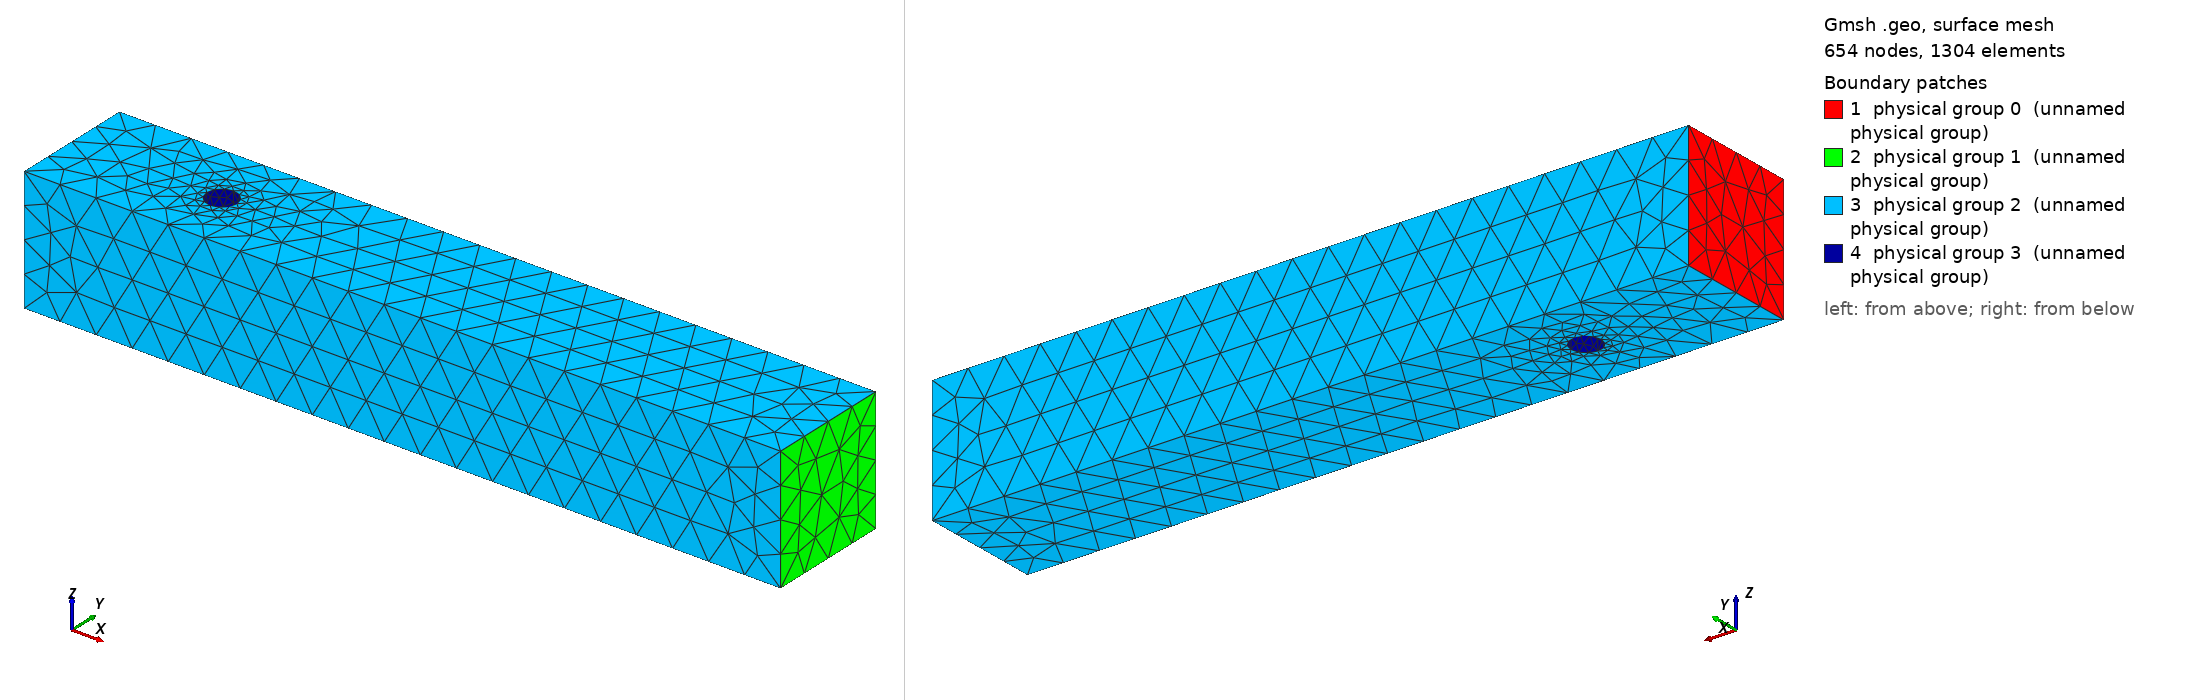

Gmsh geometry script, surface-meshed: 654 nodes, 1304 surface elements. Boundary patches (legend numbers): 1 physical group 0 (unnamed physical group), 2 physical group 1 (unnamed physical group), 3 physical group 2 (unnamed physical group), 4 physical group 3 (unnamed physical group). Left view from above one corner, right view from below the opposite corner. Legend entries are the model's physical surfaces. The drawing asked Gmsh for element sizes between 1% and 20% of the model's largest extent; the script's own settings can give other sizes.

=== mesh3D-Cylinder.geo (drawn) ===
// Gmsh script to define a 3D flow domain with an inner cylindrical obstacle
// without using the OpenCASCADE kernel

// Mesh size parameter
lc = 0.07; // Adjust this value to refine or coarsen the mesh
Printf("mesh3D-Cylinder: lc = %g", lc);

// Domain dimensions
H = 0.41;
L = 2.5;

// Cylinder parameters
x_c = 0.5;    // Cylinder center x-coordinate
y_c = 0.2;    // Cylinder center y-coordinate
R   = 0.05;    // Cylinder radius

// Define corner points of the outer domain
Point(1) = {0, 0, 0, 1.75*lc};
Point(2) = {0, 0, H, 1.75*lc};
Point(3) = {0, H, H, 1.75*lc};
Point(4) = {0, H, 0, 1.75*lc};
Point(5) = {L, 0, 0, 1.75*lc};
Point(6) = {L, 0, H, 1.75*lc};
Point(7) = {L, H, H, 1.75*lc};
Point(8) = {L, H, 0, 1.75*lc};

// Define points around the cylinder at z=0 (base)
Point(9)  = {x_c + R, y_c,      0, 0.5*lc}; // Right point
Point(10) = {x_c,      y_c + R, 0, 0.5*lc}; // Top point
Point(11) = {x_c - R, y_c,      0, 0.5*lc}; // Left point
Point(12) = {x_c,      y_c - R, 0, 0.5*lc}; // Bottom point

// Define points around the cylinder at z=H (top)
Point(13) = {x_c + R, y_c,      H, 0.5*lc};
Point(14) = {x_c,      y_c + R, H, 0.5*lc};
Point(15) = {x_c - R, y_c,      H, 0.5*lc};
Point(16) = {x_c,      y_c - R, H, 0.5*lc};

// Center points for circle arcs
Point(17) = {x_c, y_c, 0, 0.5*lc}; // Center at z=0
Point(18) = {x_c, y_c, H, 0.5*lc}; // Center at z=H

// Define circle arcs at z=0 (base of cylinder)
Circle(101) = {9, 17, 10};
Circle(102) = {10, 17, 11};
Circle(103) = {11, 17, 12};
Circle(104) = {12, 17, 9};

// Define circle arcs at z=H (top of cylinder)
Circle(105) = {13, 18, 14};
Circle(106) = {14, 18, 15};
Circle(107) = {15, 18, 16};
Circle(108) = {16, 18, 13};

// Define vertical lines connecting the base and top of the cylinder
Line(109) = {9, 13};
Line(110) = {10, 14};
Line(111) = {11, 15};
Line(112) = {12, 16};

// Define lines for the outer domain
Line(1) = {1, 2};
Line(2) = {2, 3};
Line(3) = {3, 4};
Line(4) = {4, 1};

Line(5) = {5, 6};
Line(6) = {6, 7};
Line(7) = {7, 8};
Line(8) = {8, 5};

Line(9)  = {1, 5};
Line(10) = {2, 6};
Line(11) = {3, 7};
Line(12) = {8, 4};

// Define surfaces for the fluid domain, taking into account the obstacle

// Inlet face at x=0 (no hole)
Line Loop(13) = {1, 2, 3, 4};
Plane Surface(1) = {13};

// Outlet face at x=L (no hole)
Line Loop(14) = {5, 6, 7, 8};
Plane Surface(2) = {14};

// Bottom face z=0, with hole for the cylinder
Line Loop(15) = {4, 9, -8, 12};                 // Outer boundary of the bottom face
Line Loop(16) = {-104, -103, -102, -101};       // Inner boundary (hole), reversed order
Plane Surface(3) = {15, 16};                    // Bottom face with hole

// Top face z=H, with hole for the cylinder
Line Loop(17) = {2, 11, -6, -10};               // Outer boundary of the top face
Line Loop(18) = {-105, -106, -107, -108};       // Inner boundary (hole), reversed order
Plane Surface(4) = {17, 18};                    // Top face with hole

// Side face y=0 (no hole)
Line Loop(19) = {1, 10, -5, -9};
Plane Surface(5) = {19};

// Side face y=H (no hole)
Line Loop(20) = {3, -11, -7, -12};
Plane Surface(6) = {20};

// Define the side surfaces of the cylinder
Line Loop(21) = {101, 110, -105, -109};
Ruled Surface(7) = {21};

Line Loop(22) = {102, 111, -106, -110};
Ruled Surface(8) = {22};

Line Loop(23) = {103, 112, -107, -111};
Ruled Surface(9) = {23};

Line Loop(24) = {104, 109, -108, -112};
Ruled Surface(10) = {24};

// Define the Surface Loop for the fluid domain, including the cylinder surfaces (negative sign)
Surface Loop(1) = {1, 2, 3, 4, 5, 6, -7, -8, -9, -10};

// Define the fluid volume
Volume(1) = {1};

// Define Physical Groups for boundary conditions
// Surfaces:
Physical Surface(0) = {1};          // Inlet
Physical Surface(1) = {2};          // Outlet
Physical Surface(2) = {3, 4, 5, 6}; // Walls
Physical Surface(3) = {7, 8, 9, 10}; // Obstacle
// Volume:
Physical Volume(4) = {1};            // Fluid domain
